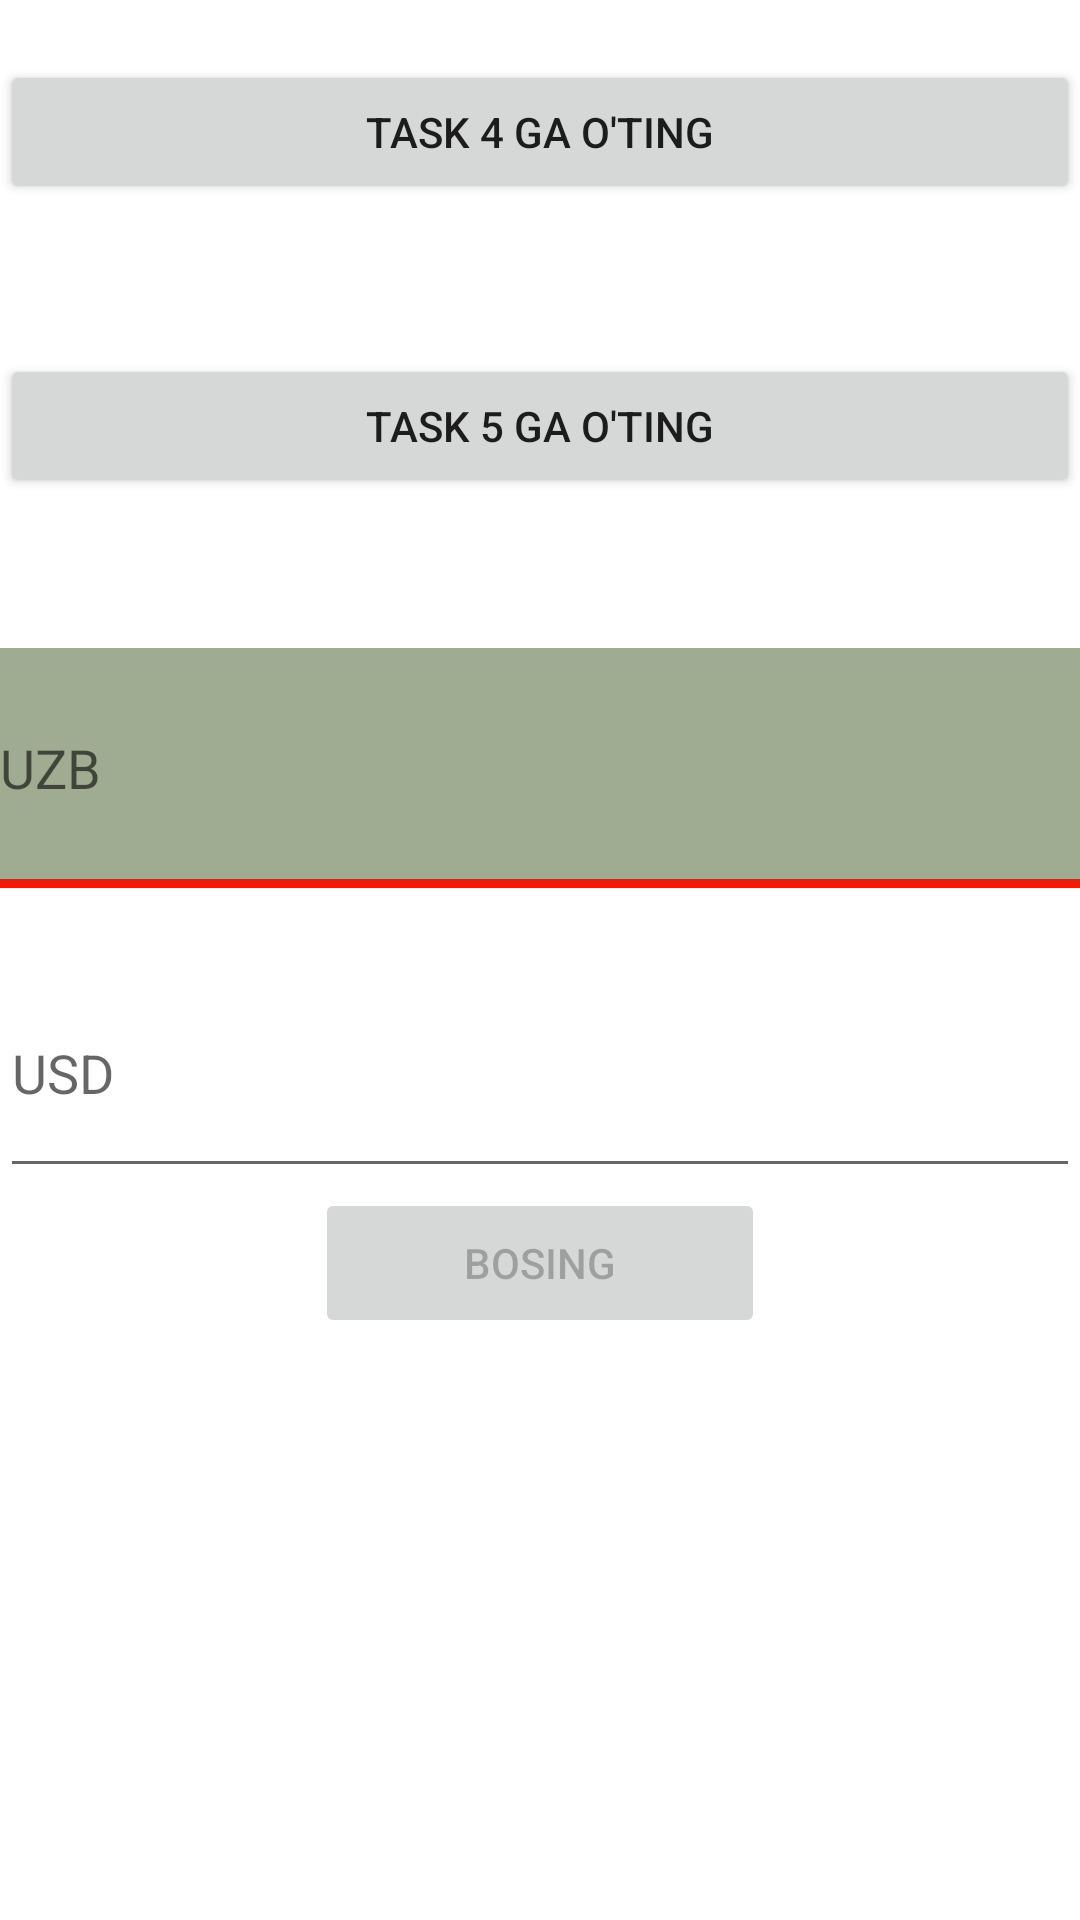

Android layout source for this screen:
<!-- AndroidManifest.xml: application theme Theme.LessonTasks_java -->
<!-- res/layout/activity_main.xml -->
<?xml version="1.0" encoding="utf-8"?>
<androidx.constraintlayout.widget.ConstraintLayout xmlns:android="http://schemas.android.com/apk/res/android"
    xmlns:app="http://schemas.android.com/apk/res-auto"
    xmlns:tools="http://schemas.android.com/tools"
    android:layout_width="match_parent"
    android:layout_height="match_parent"
    tools:context=".MainActivity">

    <androidx.core.widget.NestedScrollView
        android:layout_width="match_parent"
        android:layout_height="match_parent"
        tools:layout_editor_absoluteX="0dp"
        tools:layout_editor_absoluteY="110dp">

        <LinearLayout
            android:layout_width="match_parent"
            android:layout_height="match_parent"
            android:gravity="center"
            android:orientation="vertical">


            <Button
                android:id="@+id/btn_task4"
                android:layout_width="match_parent"
                android:layout_height="wrap_content"
                android:layout_marginTop="20dp"
                android:layout_marginBottom="30dp"
                android:text="Task 4 ga o'ting">

            </Button>
            <Button
                android:id="@+id/btn_task5"
                android:layout_width="match_parent"
                android:layout_height="wrap_content"
                android:layout_marginTop="20dp"
                android:layout_marginBottom="30dp"
                android:text="Task 5 ga o'ting">

            </Button>

            <EditText
                android:id="@+id/et_one"
                android:layout_width="match_parent"
                android:layout_height="80dp"
                android:layout_marginTop="20dp"
                android:background="@drawable/edittext_border"
                android:hint="UZB"
                android:inputType="number"></EditText>

            <EditText
                android:id="@+id/et_two"
                android:layout_width="match_parent"
                android:layout_height="80dp"
                android:layout_marginTop="20dp"
                android:hint="USD"
                android:inputType="number"></EditText>

            <Button
                android:id="@+id/btn_one"
                android:layout_width="150dp"
                android:layout_height="50dp"
                android:enabled="false"
                android:text="Bosing">

            </Button>

            <com.google.android.material.imageview.ShapeableImageView
                android:layout_width="200dp"
                android:layout_height="250dp"
                android:scaleType="centerCrop"
                app:shapeAppearanceOverlay="@style/rounded_corner"
                app:srcCompat="@drawable/im_mountain">

            </com.google.android.material.imageview.ShapeableImageView>

            <com.google.android.material.imageview.ShapeableImageView
                android:layout_width="250dp"
                android:layout_height="250dp"
                android:layout_marginTop="30dp"
                android:scaleType="centerCrop"
                app:shapeAppearanceOverlay="@style/cut_corner"
                app:srcCompat="@drawable/im_unsplash1">

            </com.google.android.material.imageview.ShapeableImageView>


            <com.google.android.material.textfield.TextInputLayout
                android:layout_width="350dp"
                android:layout_height="60dp"
                android:layout_marginTop="30dp"
                android:background="#B3D8C7"
                android:hint="TextInputLayout imkoniyatlari"
                app:boxCornerRadiusBottomEnd="20dp"
                app:boxCornerRadiusTopEnd="20dp"
                app:endIconMode="password_toggle">

                <com.google.android.material.textfield.TextInputEditText
                    android:layout_width="match_parent"
                    android:layout_height="match_parent" />

            </com.google.android.material.textfield.TextInputLayout>

            <com.google.android.material.textfield.TextInputLayout
                android:layout_width="350dp"
                android:layout_height="60dp"
                android:layout_marginTop="30dp"
                android:background="#B3D8C7"
                android:hint="TextInputLayout imkoniyatlari"
                app:endIconMode="clear_text">

                <com.google.android.material.textfield.TextInputEditText
                    android:layout_width="match_parent"
                    android:layout_height="match_parent" />

            </com.google.android.material.textfield.TextInputLayout>

            <com.google.android.material.textfield.TextInputLayout
                android:layout_width="350dp"
                android:layout_height="60dp"
                android:layout_marginTop="30dp"
                android:background="#B3D8C7"
                android:hint="TextInputLayout imkoniyatlari"
                app:endIconMode="custom">

                <com.google.android.material.textfield.TextInputEditText
                    android:layout_width="match_parent"
                    android:layout_height="match_parent" />

            </com.google.android.material.textfield.TextInputLayout>


        </LinearLayout>

    </androidx.core.widget.NestedScrollView>

</androidx.constraintlayout.widget.ConstraintLayout>
<!-- resources referenced by this layout -->
<resources>
  <!-- drawable edittext_border (drawable) -->
  <?xml version="1.0" encoding="utf-8"?>
  <layer-list xmlns:android="http://schemas.android.com/apk/res/android">
      <item>
          <shape android:shape="rectangle">
              <solid android:color="#6AC1D6"/>
              <stroke android:width="4dp"
                  android:color="#F41A06"/>
  
          </shape>
      </item>
      <item android:bottom="3dp">
          <shape android:shape="rectangle">
              <solid android:color="#9FAC91"/>
          </shape>
      </item>
  </layer-list>
  <style name="cut_corner">
          <item name="cornerSize">40dp</item>
          <item name="cornerFamily">cut</item>
      </style>
  <style name="rounded_corner">
          <item name="cornerSize">40dp</item>
      </style>
  <style name="Theme.LessonTasks_java" parent="Theme.MaterialComponents.DayNight.DarkActionBar">
          
          <item name="colorPrimary">@color/purple_500</item>
          <item name="colorPrimaryVariant">@color/purple_700</item>
          <item name="colorOnPrimary">@color/white</item>
          
          <item name="colorSecondary">@color/teal_200</item>
          <item name="colorSecondaryVariant">@color/teal_700</item>
          <item name="colorOnSecondary">@color/black</item>
          
          <item name="android:statusBarColor" tools:targetApi="l">?attr/colorPrimaryVariant</item>
          
      </style>
  <!-- not gathered from this repository: default colours our renderer supplied (Android Studio template values) -->
  <color name="purple_500">#FF6200EE</color>
  <color name="purple_700">#FF3700B3</color>
  <color name="teal_200">#FF03DAC5</color>
  <color name="teal_700">#FF018786</color>
  <color name="black">#FF000000</color>
  <color name="white">#FFFFFFFF</color>
</resources>
